The GitHub repository ridassaf/OperonHunter contains a labelled image folder "images_bsubtilis" with 2 categories: non-operons, operons. Examples follow, each with its label.

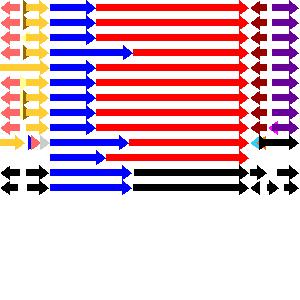
Label: operons

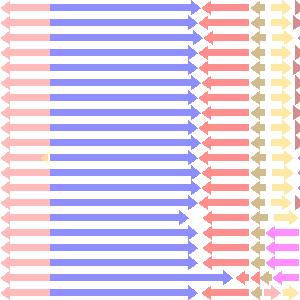
Label: non-operons

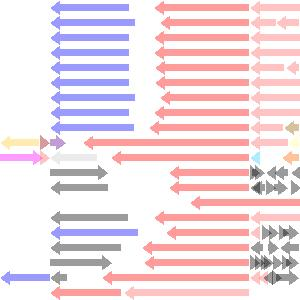
Label: non-operons

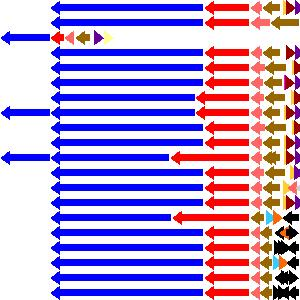
Label: operons

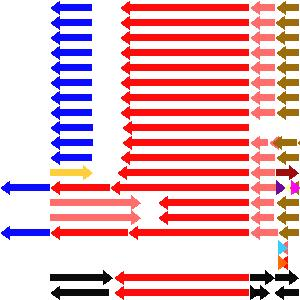
Label: non-operons

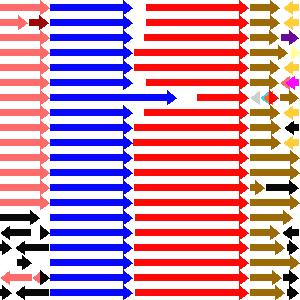
Label: operons
